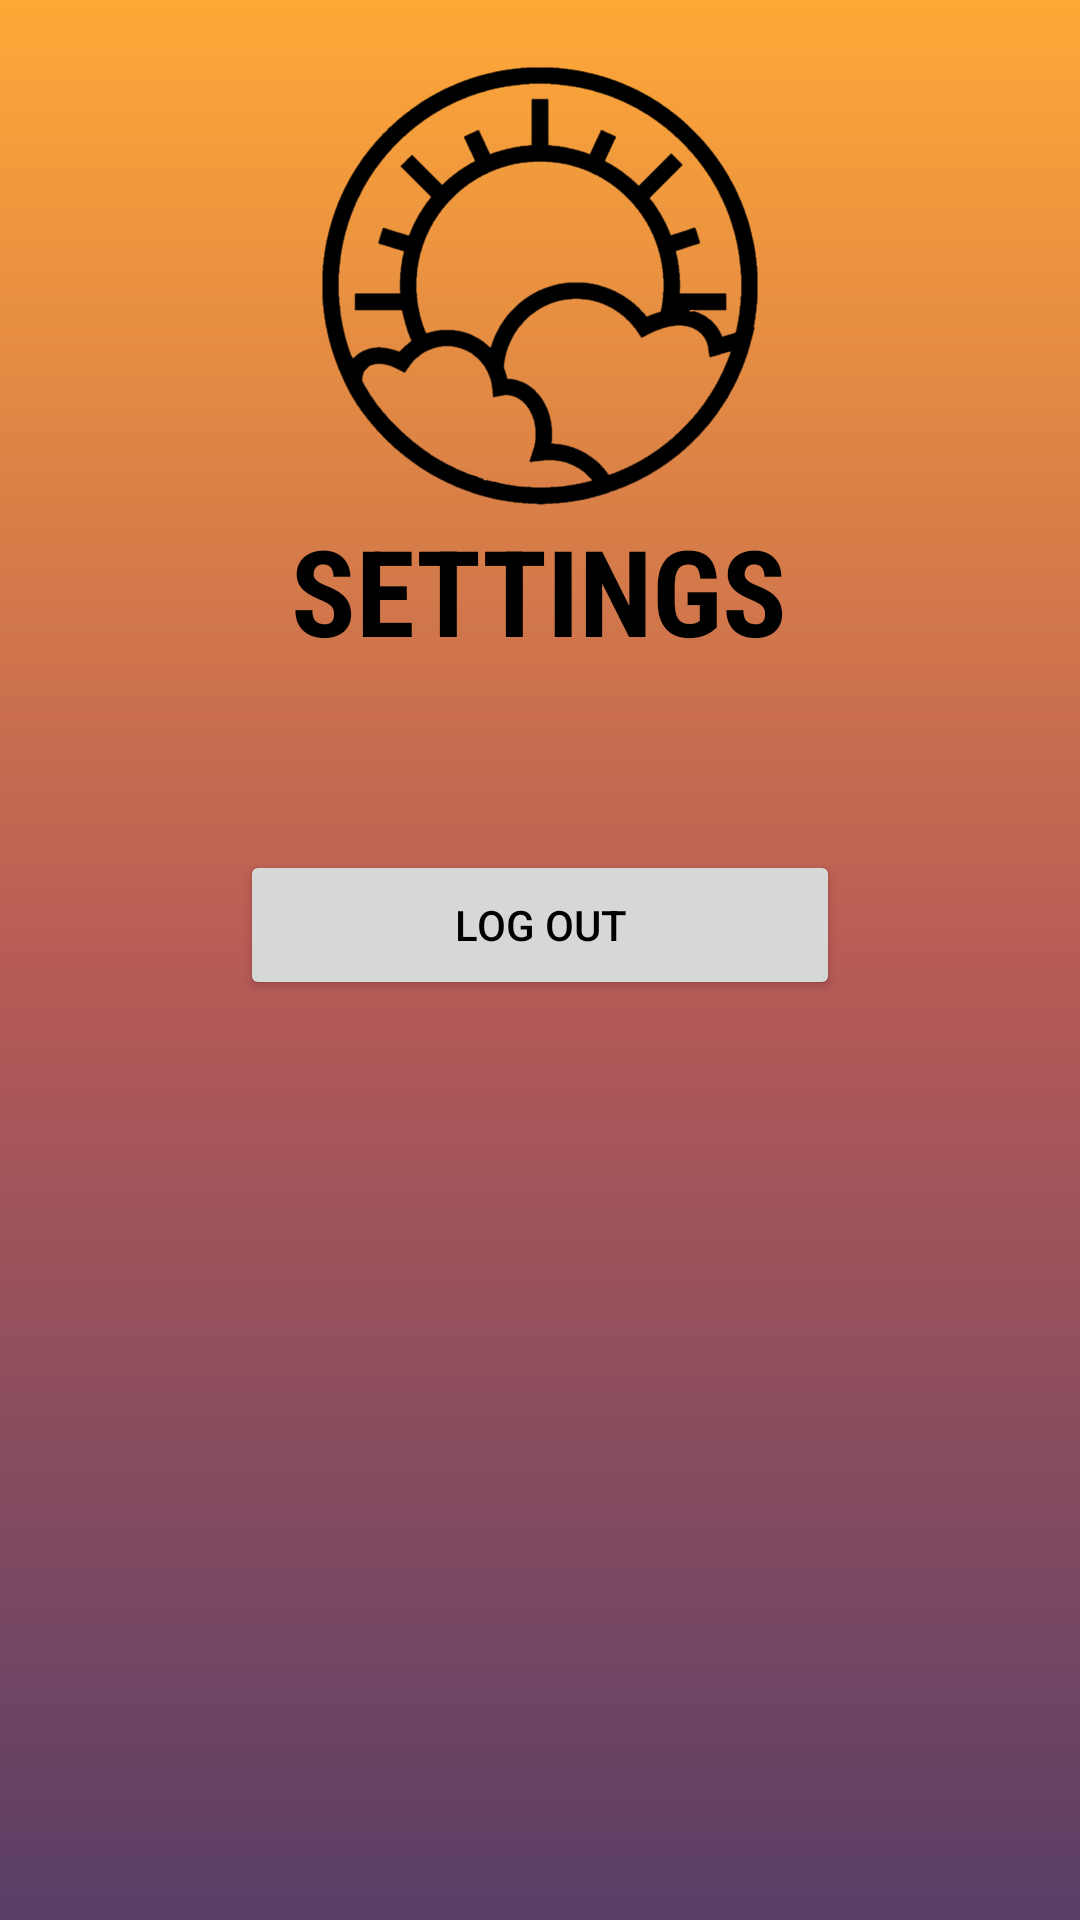

Android layout source for this screen:
<!-- AndroidManifest.xml: application theme Theme.Skyfall.NoActionBar -->
<!-- res/layout/activity_settings.xml -->
<?xml version="1.0" encoding="utf-8"?>
<ScrollView xmlns:android="http://schemas.android.com/apk/res/android"
    xmlns:tools="http://schemas.android.com/tools"
    android:id="@+id/main"
    android:layout_width="match_parent"
    android:layout_height="wrap_content"
    android:orientation="vertical"
    tools:context=".ui.settings.SettingsActivity">

    <LinearLayout
        android:layout_width="match_parent"
        android:layout_height="wrap_content"
        android:orientation="vertical">

        <ImageView
            android:layout_width="150dp"
            android:layout_height="150dp"
            android:layout_gravity="center"
            android:layout_marginTop="20dp"
            android:src="@drawable/skyfall_logo" />

        <TextView
            android:layout_width="wrap_content"
            android:layout_height="wrap_content"
            android:layout_gravity="center"
            android:layout_marginBottom="40dp"
            android:fontFamily="sans-serif-condensed"
            android:text="@string/settings_title"
            android:textColor="@color/black"
            android:textSize="40sp"
            android:textStyle="bold" />

        <FrameLayout
            android:id="@+id/idFrameLayout"
            android:layout_width="match_parent"
            android:layout_height="wrap_content" />

        <Button
            android:id="@+id/logoutButton"
            android:layout_width="200dp"
            android:layout_height="50dp"
            android:layout_gravity="center"
            android:layout_margin="20dp"
            android:text="@string/log_out"
            android:textColor="@color/black"/>

    </LinearLayout>
</ScrollView>
<!-- resources referenced by this layout -->
<resources>
  <color name="black">#FF000000</color>
  <!-- drawable skyfall_logo: png bitmap (drawable, 284156 bytes) -->
  <string name="log_out">Log out</string>
  <string name="settings_title">SETTINGS</string>
  <style name="Theme.Skyfall.NoActionBar">
          <item name="windowActionBar">false</item>
          <item name="windowNoTitle">true</item>
      </style>
</resources>
